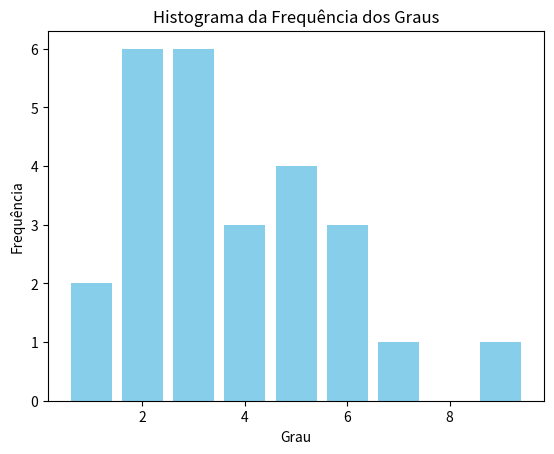

Source code (Python):
# Representação dos Estados do Brasil em grafos, em termos de suas fronteiras, 
# utilizando 3 formas de representação computacional para um grafo: Matriz de 
# adjacência, Matriz  e incidência e lista indexada.

# Além disso, é feita a identificação do Estado com maior e menor quantidade de 
# Vizinhos (Graus Máximo e Mínimo) e, caso ocorra empate, todos são identificados. 
# Ademais, todos os vizinhos são listados em cada situação anterior. Por fim, a 
# frequência dos graus dos vértices é calculada.

import matplotlib.pyplot as plt
# Função para imprimir a matriz de adjacência com nomes alinhados
def imprime_matriz_adjacencia(fronteiras, estados):
    # calcula quantos estados tem na lista
    n = len(estados)

    # matriz preenchida com zeros, com n+1 linhas e colunas.
    matriz_adjacencia = [[0] * (n + 1) for _ in range(n + 1)]

    matriz_adjacencia[0][0] = ''

    # preenchendo matriz com estados
    for i, estado in enumerate(estados, start=1):
        # Coloca o nome dos estados nas linahs e colunas da matriz
        matriz_adjacencia[i][0] = estado
        matriz_adjacencia[0][i] = estado

    # colocando as fronteiras na matriz
    for u, v in fronteiras:
        # Obtém os índices dos estados u e v na lista estados.
        i, j = estados.index(u) + 1, estados.index(v) + 1
        # colocando fronteira
        matriz_adjacencia[i][j] = 1
        matriz_adjacencia[j][i] = 1

    # Determinando o comprimento máximo de cada nome de estado
    comprimento_maximo = max(len(estado) for estado in estados)

    print("Matriz de Adjacência:")
    for linha in matriz_adjacencia:
        print(" ".join(f"{celula:<{comprimento_maximo}}" for celula in linha))


# Função para imprimir a matriz de incidência com nomes alinhados
def imprime_matriz_incidencia(fronteiras, estados):
    n_arestas = len(fronteiras)
    n_estados = len(estados)

    # Criando uma matriz de incidência preenchida com zeros
    matriz_incidencia = [[0] * (n_estados + 1) for _ in range(n_arestas)]

    # Colocando nomes das arestas na matriz
    for i, (u, v) in enumerate(fronteiras, start=1):
        matriz_incidencia[i - 1][0] = f"{u}-{v}"

    # Colocando as conexões na matriz
    for i, (u, v) in enumerate(fronteiras):
        j = estados.index(u) + 1
        k = estados.index(v) + 1
        matriz_incidencia[i][j] = 1
        matriz_incidencia[i][k] = 1

    # Determinando o comprimento máximo de cada nome de aresta
    comprimento_maximo = max(len(f"{u}-{v}") for u, v in fronteiras)

    print("\nMatriz de Incidência:")
    estados_centralizados = [estado.center(comprimento_maximo) for estado in estados]
    print(" " * (comprimento_maximo - 1) + " ".join(estados_centralizados))

    # Imprimir a matriz de incidência
    for linha in matriz_incidencia:
        print(" ".join(f"{celula:<{comprimento_maximo}}" for celula in linha))

# ---- Lista indexada ----       
def alfa(arestas):
    alfa = [0]
    # Verifica se o primeiro elemento da aresta atual é diferente do primeiro elemento da aresta anterior
    for i in range(1, len(arestas)):
        if arestas[i][0] != arestas[i - 1][0]:
            alfa.append(i)
    return alfa

def beta(arestas):
    # lista de tuplas com os estados das arestas
    fronteiras_nomeadas = [(estados[i], estados[j]) for i, j in arestas]
    # Retorna uma lista com os estados do segundo elemento de cada tupla
    return [estado for _, estado in fronteiras_nomeadas]

def vizinhos(indice_alfa, alfa, beta):
    # Verifica se o índice alfa está dentro dos limites da lista alfa
    if 0 <= indice_alfa < len(alfa) - 1:
        # Retorna os vizinhos do estado correspondente ao índice alfa
        return beta[alfa[indice_alfa]:alfa[indice_alfa + 1]]
    # Verifica se o índice alfa é o último elemento da lista alfa
    elif indice_alfa == len(alfa) + 1:
        # retorna os vizinhos do ultimo elemento
        return beta[alfa[indice_alfa]:len(beta)]




def lista_indexada(alfa, beta):
    lista_indexada = {}
    for i in range(len(alfa) - 1):
        vertice = estados[i]
        vizinhos_lista = vizinhos(i, alfa, beta)
        lista_indexada[vertice] = vizinhos_lista
    return lista_indexada

def printar_lista():
    alfas = alfa(fronteiras_numeradas)
    betas = beta(fronteiras_numeradas)
    lista = lista_indexada(alfas, betas)
    # Itera sobre os itens do dicionário]
    print("\nLista Indexada:")
    for vertice, vizinhos in lista.items():
        print(f"{vertice}: {', '.join(map(str, vizinhos))}")
                        
def grau_max_min(grafo):
    # Calcula os graus de cada estado no grafo
    graus = {estado: len(set(vizinhos)) for estado, vizinhos in grafo.items()}
    max_grau = max(graus.values())
    min_grau = min(graus.values())
    estados_max_grau = [estado for estado, grau in graus.items() if grau == max_grau]
    estados_min_grau = [estado for estado, grau in graus.items() if grau == min_grau]

    vizinhos_max_grau = {estado: grafo[estado] for estado in estados_max_grau}
    vizinhos_min_grau = {estado: grafo[estado] for estado in estados_min_grau}

    print(f"\nGrau máximo: {max_grau}, Estados com grau máximo: {estados_max_grau}")
    print("Vizinhos dos estados com grau máximo:")
    for estado, vizinhos in vizinhos_max_grau.items():
        print(f"{estado}: {set(vizinhos)}")

    print(f"\nGrau mínimo: {min_grau}, Estados com grau mínimo: {estados_min_grau}")
    print("Vizinhos dos estados com grau mínimo:")
    for estado, vizinhos in vizinhos_min_grau.items():
        print(f"{estado}: {set(vizinhos)}")


def frequencia_graus(grafo):
    #calcula os graus de cada estado
    graus = {estado: len(set(vizinhos)) for estado, vizinhos in grafo.items()}
    frequencia = {}
    # Itera sobre os graus dos estados
    for grau in graus.values():
        # Verifica se o grau já está no dicionário de frequência
        if grau in frequencia:
            frequencia[grau] += 1
        else:
            frequencia[grau] = 1
    print("Frequência dos graus dos vértices:")
    for grau, freq in frequencia.items():
        print(f"Grau {grau}: {freq} vértices")
    return frequencia

def histograma_freq(frequencia):
    # Criar o histograma da frequência dos graus
    plt.bar(frequencia.keys(), frequencia.values(), color='skyblue')
    plt.xlabel('Grau')
    plt.ylabel('Frequência')
    plt.title('Histograma da Frequência dos Graus')
    plt.show()


estados = ['AC', 'AL', 'AM', 'AP', 'BA', 'CE', 'DF', 'ES', 'GO', 'MA', 'MT', 'MS', 'MG', 'PA', 'PB', 'PE', 'PI',
           'PR', 'RJ', 'RN', 'RS', 'RO', 'RR', 'SC', 'SP', 'SE', 'TO']

fronteiras = [("AC", "AM"), ("AC", "RO"), ("MA", "BA"), ("AL", "BA"),
              ("AL", "SE"), ("AL", "PB"), ("AP", "PA"), ("AM", "PA"),
              ("AM", "RR"), ("AM", "MT"), ("BA", "SE"), ("BA", "PE"), ("BA", "PI"),
              ("BA", "TO"), ("BA", "GO"), ("CE", "PI"), ("CE", "RN"),
              ("CE", "PB"), ("CE", "PE"), ("DF", "GO"), ("DF", "MG"),
              ("DF", "GO"), ("ES", "MG"), ("ES", "RJ"), ("ES", "BA"),
              ("GO", "TO"), ("GO", "MT"), ("GO", "MS"), ("GO", "MG"),
              ("MA", "PA"), ("MA", "TO"), ("MA", "PI"), ("MT", "TO"),
              ("MT", "MS"), ("MS", "PR"), ("MS", "SP"),
              ("MS", "MG"), ("MS", "GO"), ("MG", "SP"), ("MG", "RJ"),
              ("MG", "BA"), ("MG", "ES"), ("MG", "GO"), ("MG", "DF"),
              ("PA", "RR"), ("PA", "AP"), ("PA", "TO"), ("PA", "MA"),
              ("PA", "MT"), ("PB", "RN"), ("PB", "PE"), ("PB", "PE"),
              ("PE", "PI"), ("PE", "PI"), ("PI", "TO"),
              ("PI", "BA"), ("PI", "MA"), ("PR", "SP"), ("PR", "SC"),
              ("RJ", "SP"), ("RJ", "ES"), ("RN", "CE"), ("RN", "PB"),
              ("RO", "AM"), ("RO", "MT"), ("RR", "AM"), ("RR", "PA"),
              ("RS", "SC"), ("RS", "SC"), ("RS", "SC"), ("SC", "PR"),
              ("SC", "RS"), ("SC", "PR"), ("SE", "BA"),
              ("SP", "MG"), ("SP", "RJ"), ("SP", "MS"), ("SP", "PR"),
              ("TO", "MA"), ("TO", "PA")]

fronteiras_numeradas = [
    (0, 2), (0, 21),
    (1, 4), (1, 15), (1, 25),
    (2, 0), (2, 10), (2, 13), (2, 21), (2, 22),
    (3, 13),
    (4, 1), (4, 7), (4, 8), (4, 9), (4, 12), (4, 15), (4, 16), (4, 25), (4, 26),
    (5, 14), (5, 15), (5, 16), (5, 19),
    (6, 8), (6, 12),
    (7, 4), (7, 12), (7, 18),
    (8, 4), (8, 6), (8, 10), (8, 11), (8, 12), (8, 26),
    (9, 4), (9, 13), (9, 16), (9, 26),
    (10, 2), (10, 8), (10, 11), (10, 13), (10, 21), (10, 26),
    (11, 8), (11, 10), (11, 12), (11, 17), (11, 24),
    (12, 4), (12, 6), (12, 7), (12, 8), (12, 11), (12, 18), (12, 24),
    (13, 2), (13, 3), (13, 9), (13, 10), (13, 22), (13, 26),
    (14, 5), (14, 15), (14, 19),
    (15, 1), (15, 4), (15, 5), (15, 14), (15, 16),
    (16, 4), (16, 5), (16, 9), (16, 15), (16, 26),
    (17, 11), (17, 23), (17, 24),
    (18, 7), (18, 12), (18, 24),
    (19, 5), (19, 14),
    (20, 23),
    (21, 0), (21, 2), (21, 10),
    (22, 2), (22, 13),
    (23, 17), (23, 20),
    (24, 11), (24, 12), (24, 17), (24, 18),
    (25, 1), (25, 4),
    (26, 4), (26, 8), (26, 9), (26, 10), (26, 13), (26, 16)
]

arestas = [(0, 2),  # AC - AM
               (0, 21),  # AC - RO
               (1, 15),  # AL - PE
               (1, 4),  # AL - BA
               (1, 25),  # AL - SE
               (2, 22),  # AM - RR
               (2, 21),  # AM - RO
               (2, 13),  # AM - PA
               (2, 10),  # AM - MT
               (3, 13),  # AP - PA
               (4, 7),  # BA - ES
               (4, 8),  # BA - GO
               (4, 9),  # BA - MA
               (4, 12),  # BA - MG
               (4, 15),  # BA - PE
               (4, 16),  # BA - PI
               (4, 25),  # BA - SE
               (4, 26),  # BA - TO
               (5, 16),  # CE - PI
               (5, 19),  # CE - RN
               (5, 14),  # CE - PB
               (5, 15),  # CE - PE
               (6, 8),  # DF - GO
               (6, 12),  # DF - MG
               (7, 12),  # ES - MG
               (7, 18),  # ES - RJ
               (8, 10),  # GO - MT
               (8, 11),  # GO - MS
               (8, 12),  # GO - MG
               (8, 26),  # GO - TO
               (9, 13),  # MA - PA
               (9, 16),  # MA - PI
               (9, 26),  # MA - TO
               (10, 11),  # MT - MS
               (10, 13),  # MT - PA
               (10, 21),  # MT - RO
               (10, 26),  # MT - TO
               (11, 12),  # MS - MG
               (11, 17),  # MS - PR
               (11, 24),  # MS - SP
               (12, 18),  # MG - RJ
               (12, 24),  # MG - SP
               (13, 26),  # PA - TO
               (13, 22),  # PA - RR
               (14, 19),  # PB - RN
               (14, 15),  # PB - PE
               (15, 16),  # PE - PI
               (16, 26),  # PI - TO
               (17, 23),  # PR - SC
               (17, 24),  # PR - SP
               (18, 24),  # RJ - SP
               (20, 23),  # RS - SC
               ]

imprime_matriz_adjacencia(fronteiras, estados)
imprime_matriz_incidencia(fronteiras, estados)

printar_lista()

grafo = lista_indexada(alfa(fronteiras_numeradas), beta(fronteiras_numeradas))
grau_max_min(grafo)
frequencia = frequencia_graus(grafo)
histograma_freq(frequencia)
